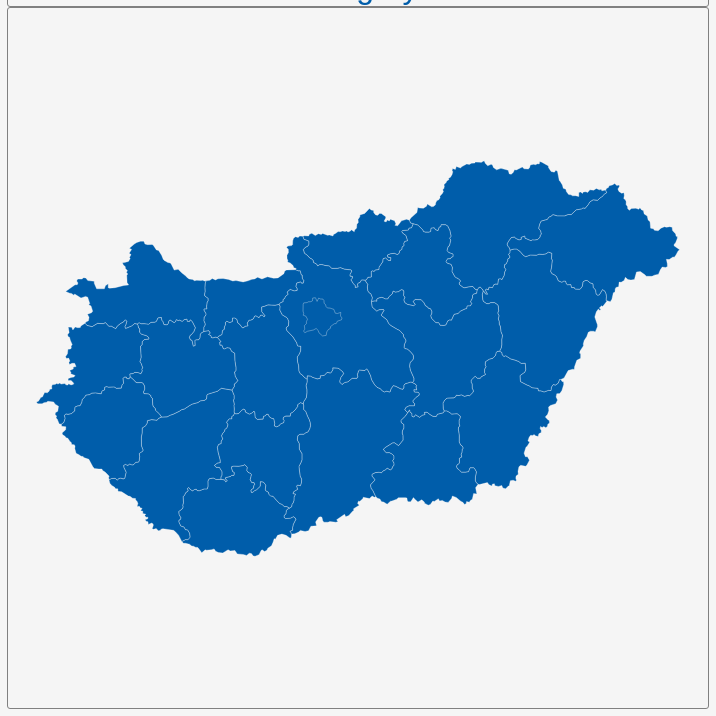
D3 v3 page, settled after 360 driven frames (6 s of simulated time); the page loaded 1 data file(s).


        var dim = 700;
        const center = {
            "lng": 19.5083,
            "lat": 47.1896
        };
        var scale = 6028;

        var title = document.getElementById('title');
        title.style.width = dim;
        title.style.marginLeft = "calc(50% - " + (dim / 2) + "px)";
        var map = document.getElementById('map')
        map.style.width = dim;
        map.style.marginLeft = "calc(50% - " + (dim / 2) + "px)";

        var tooltip = d3
            .select("#map")
            .append("div")
            .attr("class", "tooltip")
            .attr("opacity", 0);
        var width = dim,
            height = dim;

        var svg = d3.select("#map")
            .append("svg")
            .attr("width", width)
            .attr("height", height);

        scale = scale * .9;// to give 5% padding on each side
        var projection = d3.geo.mercator()
            .center([center.lng, center.lat])
            .scale(scale)
            .translate([width / 2, height / 2]);
        var geoPath = d3.geo.path()
            .projection(projection);

        var g = svg.append("g");
        d3.json("geosource.json", function (json) {
            g.selectAll("path")
                .data(json.features)
                .enter()
                .append("path")
                .attr("d", geoPath)
                .attr("class", "polygon")
                .on("mouseover", mouseover)
                .on("mouseout", mouseout)
                .on("mousemove", mousemove);

            svg.call(d3.behavior.zoom().on("zoom", () => {
                g.attr("transform", "translate(" + d3.event.translate.join(",") + ")scale(" + d3.event.scale + ")");
            }));
        });
        function mouseover(d) {
            d3.select(this).attr("class", "hover");
            tooltip.style("opacity", 0.9);
            tooltip.html((d.properties.NAME_1 && "<b>" + d.properties.NAME_1 + "</b><br>" || '') +
                (d.properties.ENGTYPE_1 && d.properties.ENGTYPE_1));
        }
        function mouseout(d) {
            d3.select(this).attr("class", "polygon");
            tooltip.style("opacity", 0);
        }
        function mousemove(d) {
            tooltip.style({
                left: function () {
                    if (d3.event.pageX > 800) {
                        return d3.event.pageX - 180 + "px";
                    } else {
                        return d3.event.pageX + 23 + "px";
                    }
                },
                top: d3.event.pageY - 20 + "px",
            });
        }
    

### data: geosource.json
{
 "type": "FeatureCollection",
 "features": [
  {
   "type": "Feature",
   "geometry": {
    "type": "Polygon",
    "coordinates": "[... 1 items]"
   },
   "properties": {
    "GID_0": "HUN",
    "NAME_0": "Hungary",
    "GID_1": "HUN.1_1",
    "NAME_1": "Bács-Kiskun",
    "VARNAME_1": "Bacs-Bodrog-Kiskun",
    "NL_NAME_1": "",
    "TYPE_1": "Megye",
    "ENGTYPE_1": "County",
    "CC_1": "",
    "HASC_1": "HU.BK"
   }
  },
  {
   "type": "Feature",
   "geometry": {
    "type": "Polygon",
    "coordinates": "[... 1 items]"
   },
   "properties": {
    "GID_0": "HUN",
    "NAME_0": "Hungary",
    "GID_1": "HUN.2_1",
    "NAME_1": "Baranya",
    "VARNAME_1": "",
    "NL_NAME_1": "",
    "TYPE_1": "Megye",
    "ENGTYPE_1": "County",
    "CC_1": "",
    "HASC_1": "HU.BA"
   }
  },
  {
   "type": "Feature",
   "geometry": {
    "type": "Polygon",
    "coordinates": "[... 1 items]"
   },
   "properties": {
    "GID_0": "HUN",
    "NAME_0": "Hungary",
    "GID_1": "HUN.3_1",
    "NAME_1": "Békés",
    "VARNAME_1": "",
    "NL_NAME_1": "",
    "TYPE_1": "Megye",
    "ENGTYPE_1": "County",
    "CC_1": "",
    "HASC_1": "HU.BE"
   }
  },
  {
   "type": "Feature",
   "geometry": {
    "type": "Polygon",
    "coordinates": "[... 1 items]"
   },
   "properties": {
    "GID_0": "HUN",
    "NAME_0": "Hungary",
    "GID_1": "HUN.4_1",
    "NAME_1": "Borsod-Abaúj-Zemplén",
    "VARNAME_1": "",
    "NL_NAME_1": "",
    "TYPE_1": "Megye",
    "ENGTYPE_1": "County",
    "CC_1": "",
    "HASC_1": "HU.BZ"
   }
  },
  {
   "type": "Feature",
   "geometry": {
    "type": "Polygon",
    "coordinates": "[... 1 items]"
   },
   "properties": {
    "GID_0": "HUN",
    "NAME_0": "Hungary",
    "GID_1": "HUN.5_1",
    "NAME_1": "Budapest",
    "VARNAME_1": "Budapeste",
    "NL_NAME_1": "",
    "TYPE_1": "Fovaros",
    "ENGTYPE_1": "Capital City",
    "CC_1": "",
    "HASC_1": "HU.BU"
   }
  },
  {
   "type": "Feature",
   "geometry": {
    "type": "Polygon",
    "coordinates": "[... 1 items]"
   },
   "properties": {
    "GID_0": "HUN",
    "NAME_0": "Hungary",
    "GID_1": "HUN.6_1",
    "NAME_1": "Csongrád",
    "VARNAME_1": "",
    "NL_NAME_1": "",
    "TYPE_1": "Megye",
    "ENGTYPE_1": "County",
    "CC_1": "",
    "HASC_1": "HU.CS"
   }
  },
  {
   "type": "Feature",
   "geometry": {
    "type": "Polygon",
    "coordinates": "[... 1 items]"
   },
   "properties": {
    "GID_0": "HUN",
    "NAME_0": "Hungary",
    "GID_1": "HUN.7_1",
    "NAME_1": "Fejér",
    "VARNAME_1": "",
    "NL_NAME_1": "",
    "TYPE_1": "Megye",
    "ENGTYPE_1": "County",
    "CC_1": "",
    "HASC_1": "HU.FE"
   }
  },
  {
   "type": "Feature",
   "geometry": {
    "type": "Polygon",
    "coordinates": "[... 1 items]"
   },
   "properties": {
    "GID_0": "HUN",
    "NAME_0": "Hungary",
    "GID_1": "HUN.8_1",
    "NAME_1": "Gyor-Moson-Sopron",
    "VARNAME_1": "Gyor-Sopron",
    "NL_NAME_1": "",
    "TYPE_1": "Megye",
    "ENGTYPE_1": "County",
    "CC_1": "",
    "HASC_1": "HU.GS"
   }
  },
  "... 12 more items"
 ]
}